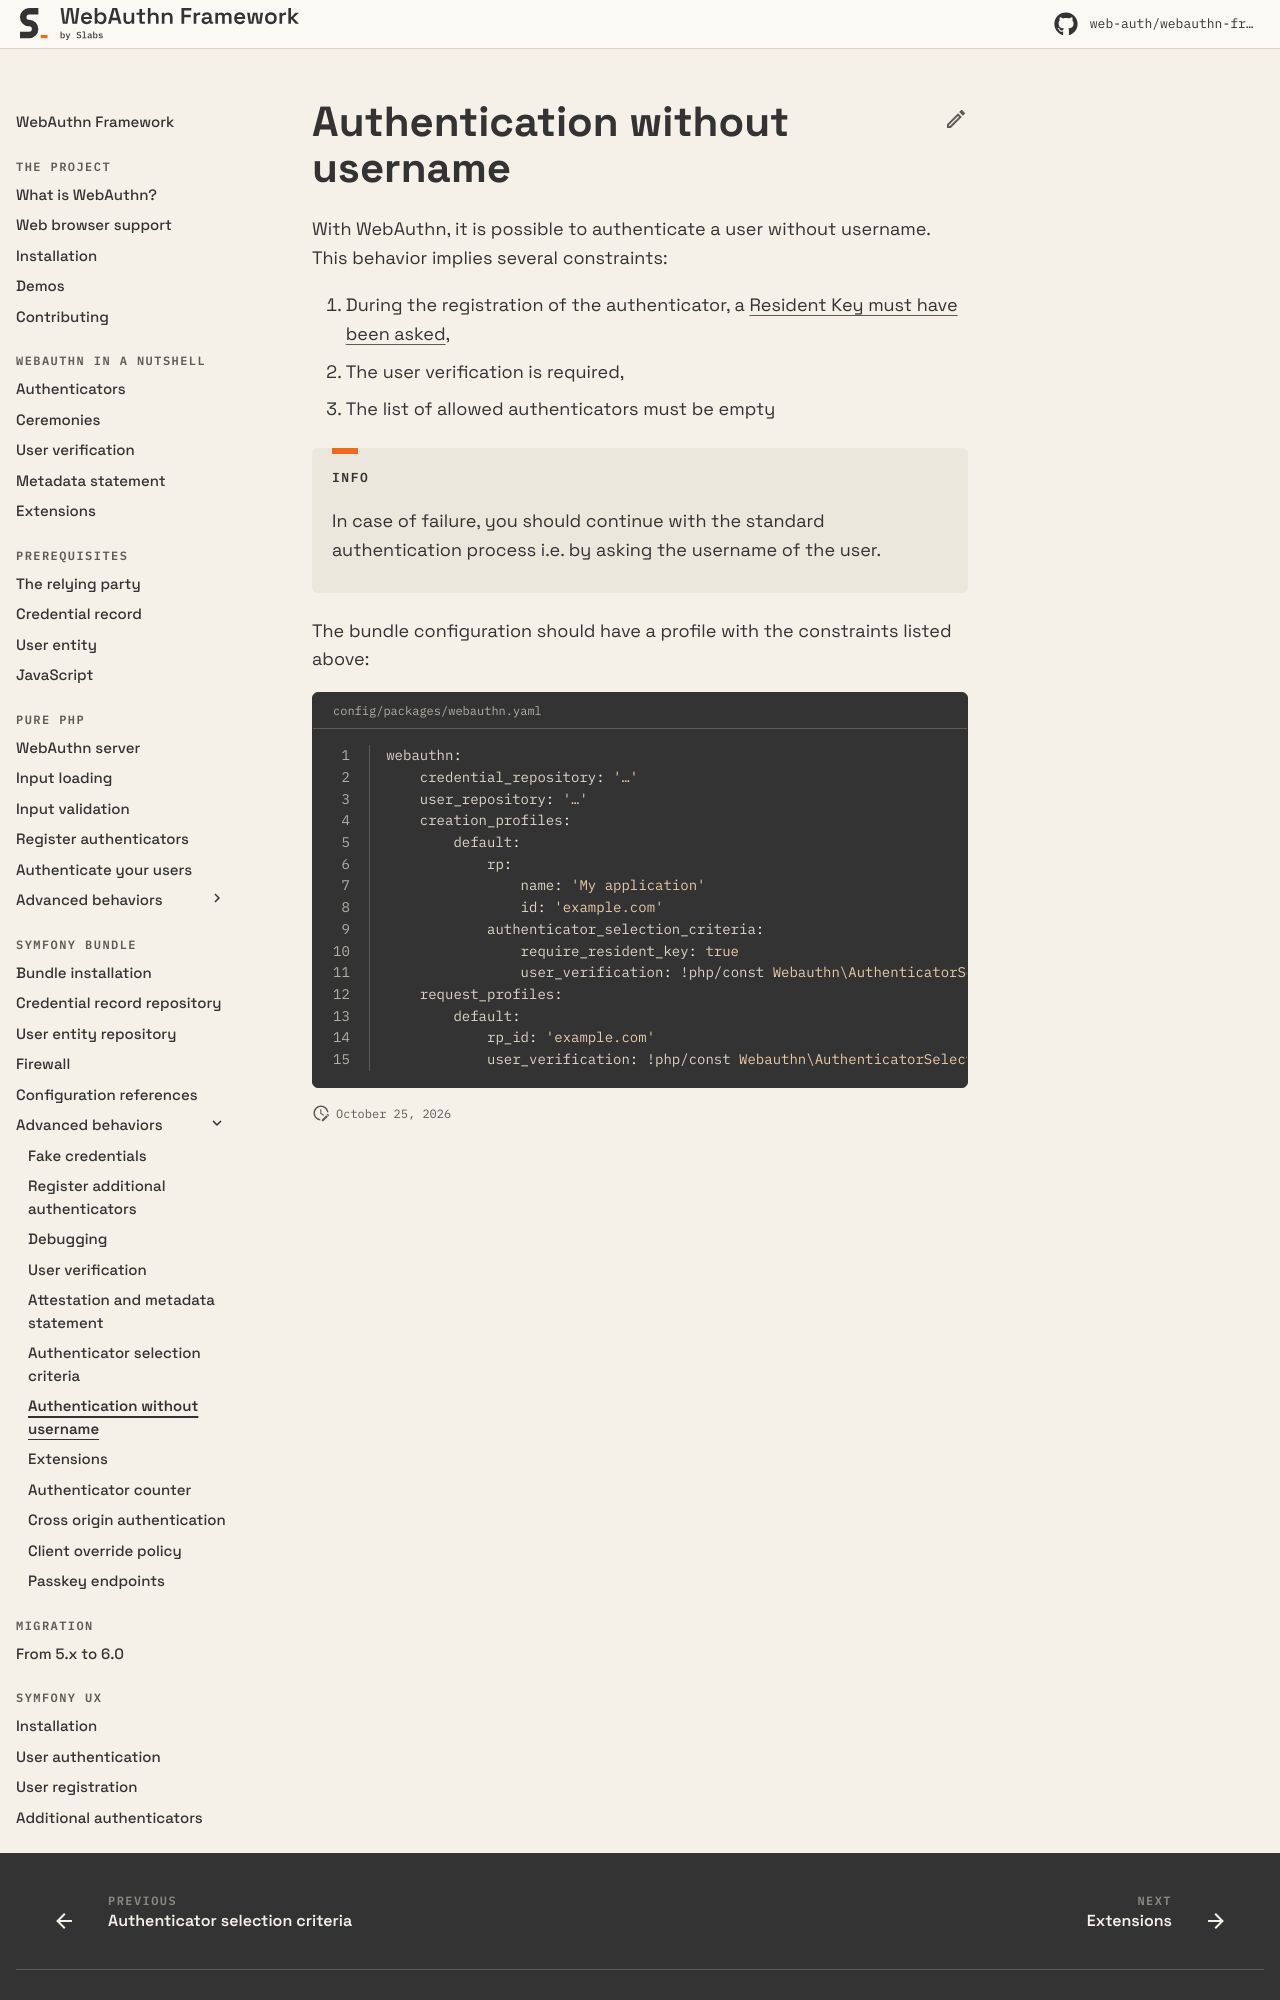

repository: web-auth/doc · page: 5.3/symfony-bundle/advanced-behaviors/authentication-without-username/index.html · generator: mkdocs

# Authentication without username

With WebAuthn, it is possible to authenticate a user without username. This behavior implies several constraints:

1. During the registration of the authenticator, a [Resident Key must have been asked](../../pure-php/advanced-behaviours/authenticator-selection-criteria.md#resident-key),
2. The user verification is required,
3. The list of allowed authenticators must be empty

!!! info

    In case of failure, you should continue with the standard authentication process i.e. by asking the username of the user.

The bundle configuration should have a profile with the constraints listed above:
